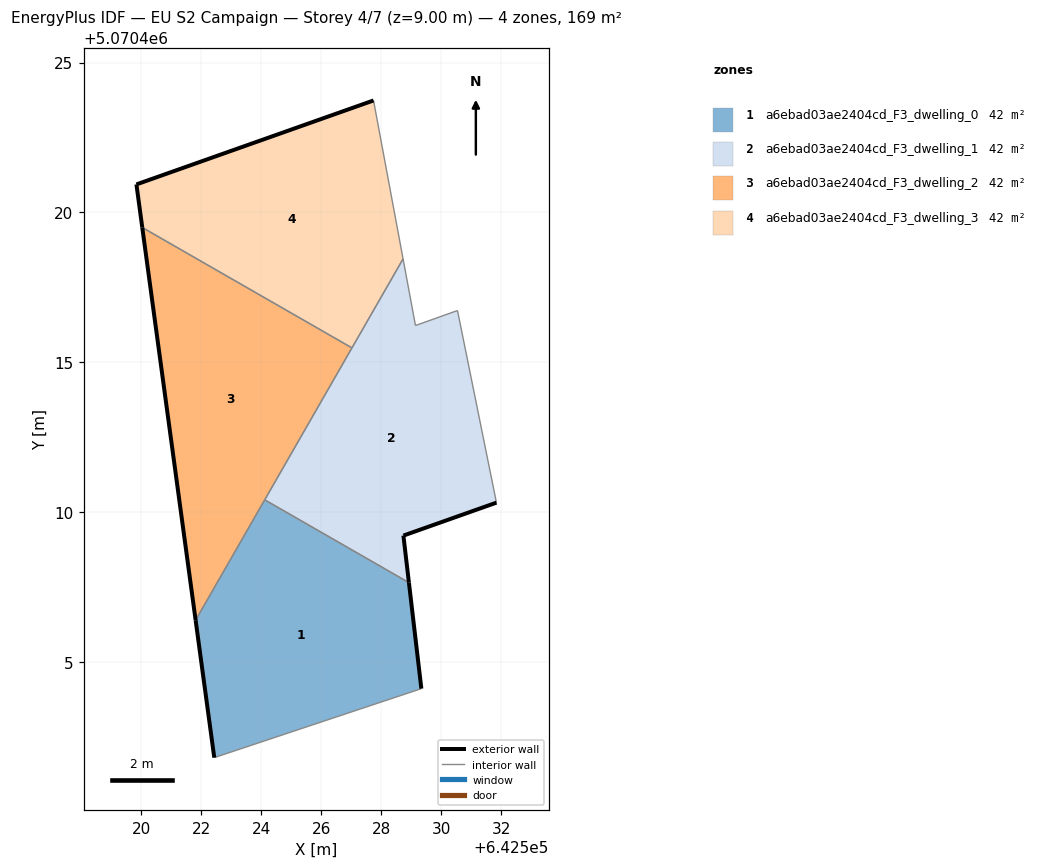
=== STOREY PLAN SPEC (per zone: floor XY polygon, exterior-wall plan segments, windows/doors) ===
zone 1: a6ebad03ae2404cd_F3_dwelling_0  (42.2 m²)
  floor: (642529.34, 5070404.12) (642528.93, 5070407.66) (642524.12, 5070410.42) (642521.81, 5070406.40) (642522.44, 5070401.82)
  exterior wall: (642522.44, 5070401.82) – (642521.81, 5070406.40)  [4.6 m]
  exterior wall: (642528.93, 5070407.66) – (642529.34, 5070404.12)  [3.6 m]
  interior walls: 3
zone 2: a6ebad03ae2404cd_F3_dwelling_1  (42.2 m²)
  floor: (642531.84, 5070410.32) (642530.55, 5070416.73) (642529.15, 5070416.23) (642528.73, 5070418.45) (642524.12, 5070410.42) (642528.93, 5070407.66) (642528.74, 5070409.22)
  exterior wall: (642531.84, 5070410.32) – (642528.74, 5070409.22)  [3.3 m]
  exterior wall: (642528.74, 5070409.22) – (642528.93, 5070407.66)  [1.6 m]
  interior walls: 6
zone 3: a6ebad03ae2404cd_F3_dwelling_2  (42.2 m²)
  floor: (642521.81, 5070406.40) (642527.03, 5070415.48) (642520.03, 5070419.50)
  exterior wall: (642521.81, 5070406.40) – (642520.03, 5070419.50)  [13.2 m]
  interior walls: 3
zone 4: a6ebad03ae2404cd_F3_dwelling_3  (42.2 m²)
  floor: (642527.03, 5070415.48) (642528.73, 5070418.45) (642527.75, 5070423.74) (642519.84, 5070420.94) (642520.03, 5070419.50)
  exterior wall: (642520.03, 5070419.50) – (642519.84, 5070420.94)  [1.5 m]
  exterior wall: (642519.84, 5070420.94) – (642527.75, 5070423.74)  [8.4 m]
  interior walls: 3

=== DERIVED (storey summary) ===
Building: EU S2 Campaign
Storey: 4 of 7  (floor level z = 9.00 m)
Storey gross floor area: 168.8 m²
Zones on this storey: 4
  - a6ebad03ae2404cd_F3_dwelling_0: floor 42.2 m²; exterior wall 8.2 m (24.6 m²); WWR 0.0%
  - a6ebad03ae2404cd_F3_dwelling_1: floor 42.2 m²; exterior wall 4.9 m (14.6 m²); WWR 0.0%
  - a6ebad03ae2404cd_F3_dwelling_2: floor 42.2 m²; exterior wall 13.2 m (39.6 m²); WWR 0.0%
  - a6ebad03ae2404cd_F3_dwelling_3: floor 42.2 m²; exterior wall 9.8 m (29.5 m²); WWR 0.0%
Zone adjacency (shared interzone walls):
  - a6ebad03ae2404cd_F3_dwelling_0 ↔ a6ebad03ae2404cd_F3_dwelling_1
  - a6ebad03ae2404cd_F3_dwelling_0 ↔ a6ebad03ae2404cd_F3_dwelling_2
  - a6ebad03ae2404cd_F3_dwelling_1 ↔ a6ebad03ae2404cd_F3_dwelling_2
  - a6ebad03ae2404cd_F3_dwelling_1 ↔ a6ebad03ae2404cd_F3_dwelling_3
  - a6ebad03ae2404cd_F3_dwelling_2 ↔ a6ebad03ae2404cd_F3_dwelling_3